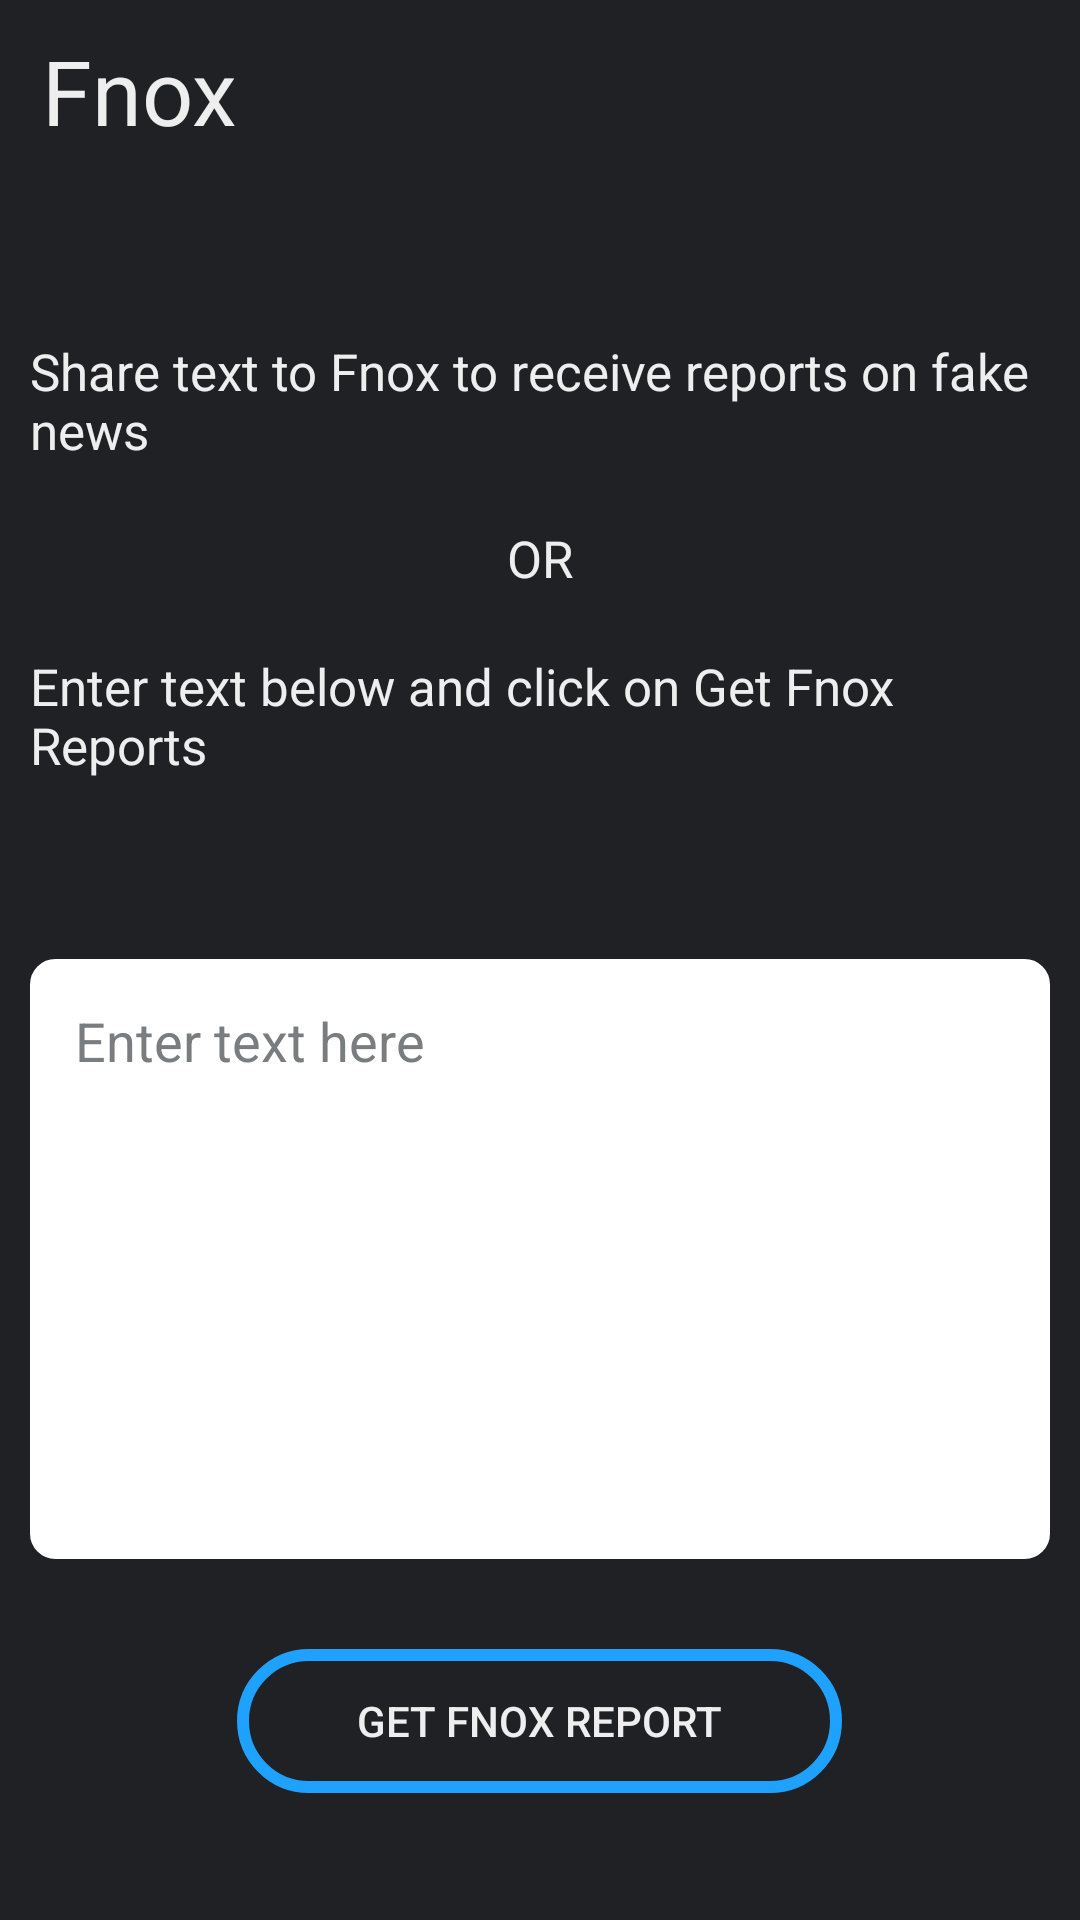

Here is an Android app screen rendered from its layout file. Give the layout XML and the strings, colors and styles it references.
<!-- AndroidManifest.xml: activity theme RSTheme -->
<!-- res/layout/activity_main.xml -->
<?xml version="1.0" encoding="utf-8"?>
<LinearLayout xmlns:android="http://schemas.android.com/apk/res/android"
    xmlns:app="http://schemas.android.com/apk/res-auto"
    xmlns:tools="http://schemas.android.com/tools"
    android:layout_width="match_parent"
    android:layout_height="match_parent"
    android:orientation="vertical"
    tools:context=".MainActivity">

    <RelativeLayout
        android:padding="10dp"
        android:layout_width="match_parent"
        android:layout_height="wrap_content">
        <TextView
            android:id="@+id/ma_header"
            android:paddingLeft="4dp"
            android:layout_width="wrap_content"
            android:layout_height="wrap_content"
            android:textSize="30sp"
            android:layout_centerVertical="true"
            android:text="Fnox"
            fontPath="fonts/Rubik-Bold.ttf"
            tools:ignore="MissingPrefix"
            />

        <ImageButton
            android:id="@+id/ma_settings"
            android:background="@null"
            android:paddingLeft="7dp"
            android:src="@drawable/ic_settings_white_30dp"
            android:layout_width="wrap_content"
            android:layout_height="wrap_content"
            android:layout_centerVertical="true"
            android:layout_alignParentEnd="true"
            />

    </RelativeLayout>



    <RelativeLayout
        android:layout_width="match_parent"
        android:layout_height="match_parent">

        <LinearLayout
            android:layout_centerInParent="true"
            android:orientation="vertical"
            android:layout_width="match_parent"
            android:layout_height="wrap_content">


            <RelativeLayout
                android:layout_width="match_parent"
                android:layout_height="wrap_content">
                <TextView
                    android:textSize="17sp"
                    android:layout_centerInParent="true"
                    android:text="Share text to Fnox to receive reports on fake news"
                    android:layout_margin="10dp"
                    android:layout_width="wrap_content"
                    android:layout_height="wrap_content" />
            </RelativeLayout>

            <RelativeLayout
                android:layout_width="match_parent"
                android:layout_height="wrap_content">
                <TextView
                    android:textSize="17sp"
                    android:layout_centerInParent="true"
                    android:text="OR"
                    fontPath="fonts/Rubik-Medium.ttf"
                    android:layout_margin="10dp"
                    android:layout_width="wrap_content"
                    android:layout_height="wrap_content"
                    tools:ignore="MissingPrefix" />
            </RelativeLayout>

            <RelativeLayout
                android:layout_width="match_parent"
                android:layout_height="wrap_content">
                <TextView
                    android:textSize="17sp"
                    android:layout_centerInParent="true"
                    android:text="Enter text below and click on Get Fnox Reports"
                    android:layout_margin="10dp"
                    android:layout_width="wrap_content"
                    android:layout_height="wrap_content" />
            </RelativeLayout>

            <Space
                android:layout_width="match_parent"
                android:layout_height="40dp" />

            <EditText
                android:id="@+id/ma_text"
                android:layout_width="match_parent"
                android:layout_height="200dp"
                android:textColorHint="#797D7F"
                android:hint="Enter text here"
                android:background="@drawable/dr_textarea"
                android:padding="15dp"
                android:gravity="top"
                android:textColor="#000"
                android:inputType="textMultiLine"
                android:overScrollMode="always"
                android:scrollbarStyle="insideInset"
                android:scrollbars="vertical"
                android:layout_margin="10dp"/>


            <Space
                android:layout_width="match_parent"
                android:layout_height="20dp" />

            <RelativeLayout
                android:layout_width="match_parent"
                android:layout_height="wrap_content">
                <Button
                    android:id="@+id/ma_gfr"
                    fontPath="fonts/Rubik-Medium.ttf"
                    android:paddingLeft="40dp"
                    android:paddingRight="40dp"
                    android:paddingTop="10dp"
                    android:paddingBottom="10dp"
                    android:layout_centerHorizontal="true"
                    android:text="Get Fnox Report"
                    android:layout_width="wrap_content"
                    android:layout_height="wrap_content"
                    android:background="@drawable/dr_round_border_button"
                    tools:ignore="MissingPrefix" />
            </RelativeLayout>



        </LinearLayout>


    </RelativeLayout>






</LinearLayout>
<!-- resources referenced by this layout -->
<resources>
  <!-- drawable dr_round_border_button (drawable) -->
  <?xml version="1.0" encoding="utf-8"?>
  <selector xmlns:android="http://schemas.android.com/apk/res/android">
      <item>
          <shape android:shape="rectangle">
              <solid android:color="@null"/>
              <stroke
                  android:color="@color/colorAccent"
                  android:width="4dp"/>
              <corners android:radius="40dp"/>
          </shape>
      </item>
  </selector>
  <!-- drawable dr_textarea (drawable) -->
  <?xml version="1.0" encoding="utf-8"?>
  <selector xmlns:android="http://schemas.android.com/apk/res/android">
      <item>
          <shape android:shape="rectangle">
              <solid android:color="#FFF"/>
                  <stroke
                      android:color="#FFF"
                      android:width="3dp"/>
                  <corners android:radius="7dp"/>
          </shape>
      </item>
  </selector>
  <style name="RSTheme" parent="Theme.AppCompat.DayNight.NoActionBar">
          <item name="colorPrimary">@color/colorPrimary</item>
          <item name="colorPrimaryDark">@color/colorPrimary</item>
          <item name="colorAccent">@color/colorAccent</item>
          <item name="android:windowActionBar">false</item>
          <item name="android:windowNoTitle">true</item>
          <item name="android:textColor">#eee</item>
          <item name="android:windowBackground">@color/colorPrimary</item>
          <item name="android:navigationBarColor">@color/colorPrimary</item>
      </style>
  <color name="colorAccent">#1FA2FF</color>
  <color name="colorPrimary">#202125</color>
</resources>
